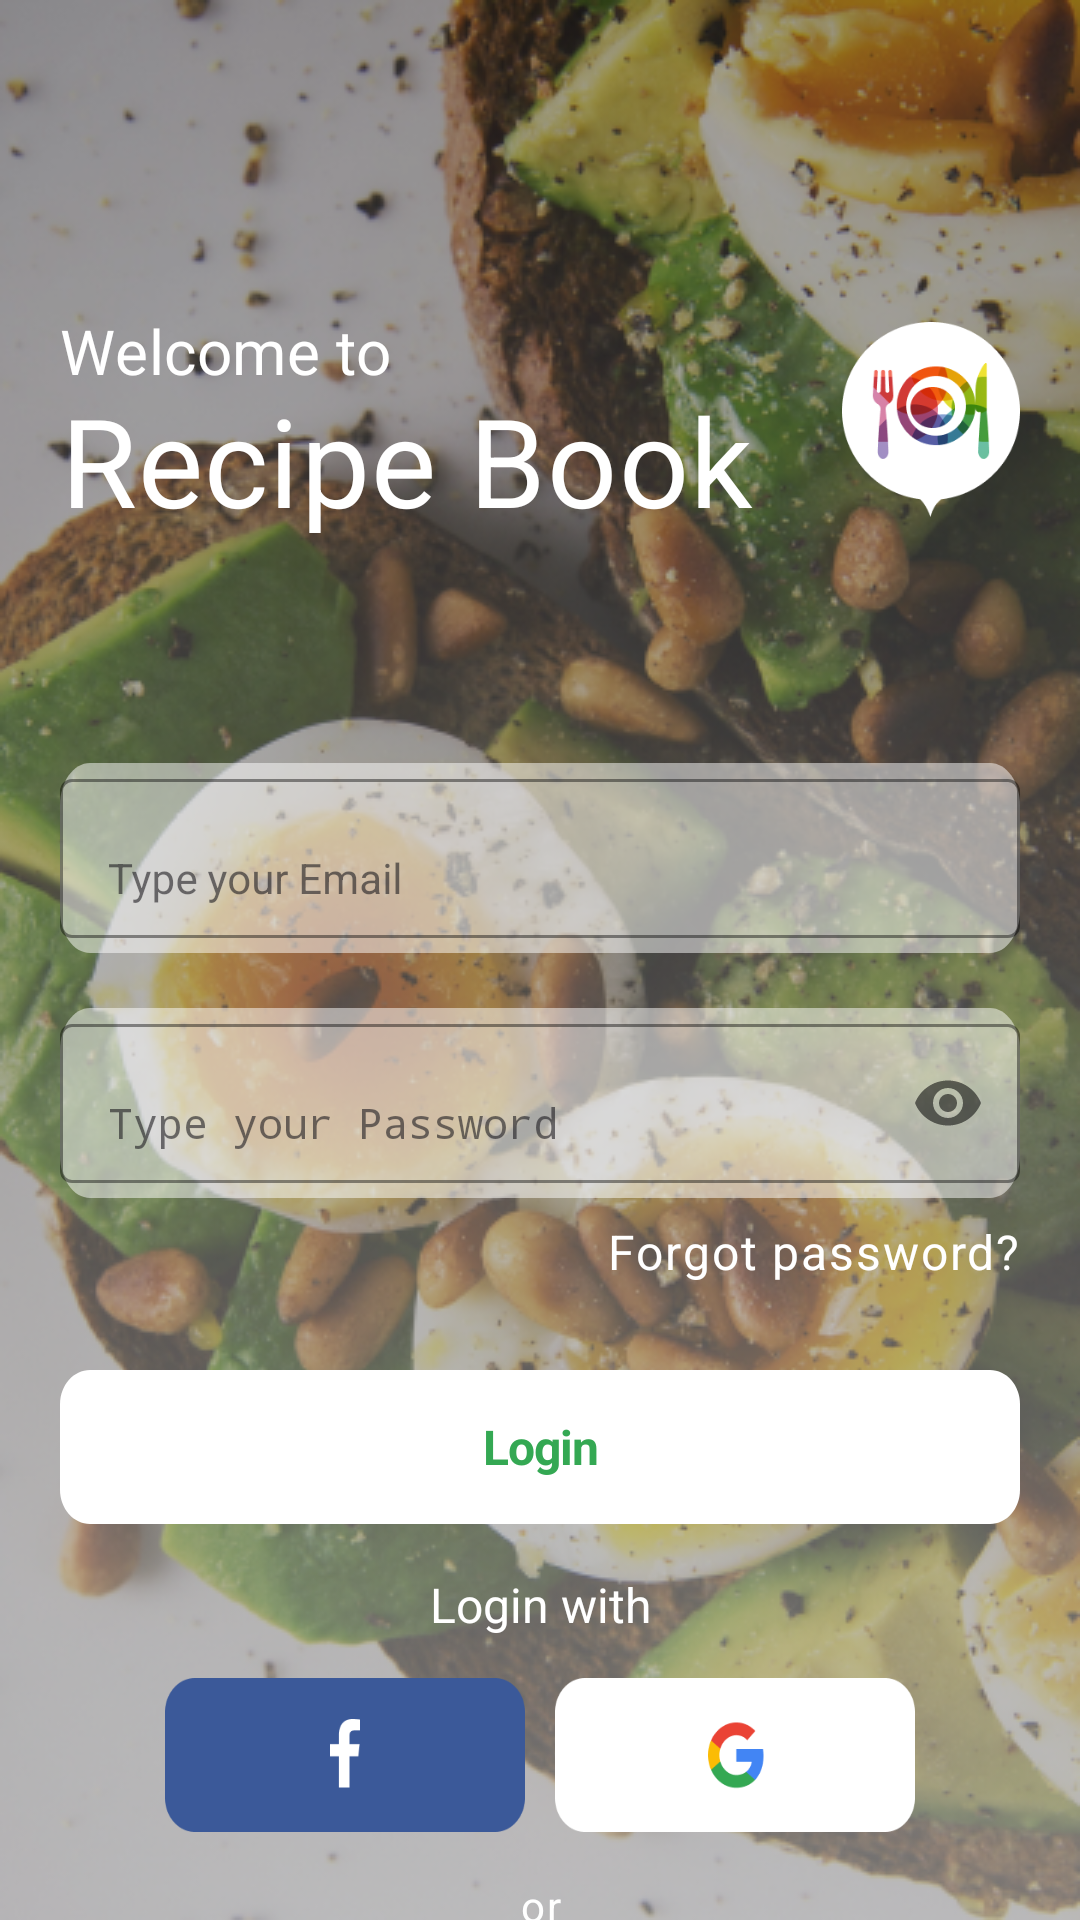

Here is an Android app screen rendered from its layout file. Give the layout XML and the strings, colors and styles it references.
<!-- AndroidManifest.xml: application theme Theme.RecipeBook -->
<!-- res/layout/activity_login.xml -->
<?xml version="1.0" encoding="utf-8"?>
<androidx.constraintlayout.widget.ConstraintLayout xmlns:android="http://schemas.android.com/apk/res/android"
    xmlns:app="http://schemas.android.com/apk/res-auto"
    xmlns:tools="http://schemas.android.com/tools"
    android:id="@+id/relativeLayout"
    android:layout_width="match_parent"
    android:layout_height="match_parent"
    android:background="@drawable/background"
    android:paddingHorizontal="20dp"
    tools:context=".Login">

    <TextView
        android:id="@+id/welcome_to"
        android:layout_width="150.74dp"
        android:layout_height="30.83dp"
        android:layout_marginTop="101.64dp"
        android:gravity="center_vertical"
        android:lineSpacingExtra="12sp"
        android:text="@string/welcome_to"
        android:textAppearance="@style/welcome_to"
        app:layout_constraintLeft_toLeftOf="parent"
        app:layout_constraintTop_toTopOf="parent" />

    <TextView
        android:id="@+id/recipe_book"
        android:layout_width="285.5dp"
        android:layout_height="54.82dp"
        android:layout_marginTop="-6.5dp"
        android:gravity="bottom"
        android:text="@string/recipe_book"
        android:textAppearance="@style/recipe_book"
        app:layout_constraintLeft_toLeftOf="parent"
        app:layout_constraintTop_toBottomOf="@+id/welcome_to" />

    <View
        android:id="@+id/logo"
        android:layout_width="59.38dp"
        android:layout_height="65.10dp"
        android:layout_marginTop="107.35dp"
        android:background="@drawable/logo"
        app:layout_constraintEnd_toEndOf="parent"
        app:layout_constraintTop_toTopOf="parent" />


    <com.google.android.material.textfield.TextInputLayout
        android:id="@+id/emailInputView"
        style="@style/LoginTextInputOuterFieldStyle"
        android:layout_width="match_parent"
        android:layout_height="wrap_content"
        android:layout_marginTop="73.5dp"
        android:background="@drawable/input"
        app:boxStrokeColor="@color/green"
        app:hintTextColor="@color/green"
        app:layout_constraintEnd_toEndOf="parent"
        app:layout_constraintStart_toStartOf="parent"
        app:layout_constraintTop_toBottomOf="@+id/recipe_book">

        <com.google.android.material.textfield.TextInputEditText
            android:id="@+id/emailInput"
            style="@style/LoginTextInputInnerFieldStyle"
            android:layout_width="match_parent"
            android:layout_height="wrap_content"
            android:layout_marginBottom="5dp"
            android:hint="@string/email"
            android:inputType="textEmailAddress"
            android:textAppearance="@style/email" />

    </com.google.android.material.textfield.TextInputLayout>


    <com.google.android.material.textfield.TextInputLayout
        android:id="@+id/passwordInputView"
        style="@style/LoginTextInputOuterFieldStyle"
        android:layout_width="match_parent"
        android:layout_height="wrap_content"
        android:layout_marginTop="18.27dp"
        android:background="@drawable/input"
        app:boxStrokeColor="@color/green"
        app:hintTextColor="@color/green"
        app:layout_constraintEnd_toEndOf="parent"
        app:layout_constraintStart_toStartOf="parent"
        app:layout_constraintTop_toBottomOf="@+id/emailInputView"
        app:passwordToggleEnabled="true">

        <com.google.android.material.textfield.TextInputEditText
            android:id="@+id/passwordInput"
            style="@style/LoginTextInputInnerFieldStyle"
            android:layout_width="match_parent"
            android:layout_height="wrap_content"
            android:layout_marginBottom="5dp"
            android:hint="@string/password"
            android:inputType="textPassword"
            android:textAppearance="@style/password" />

    </com.google.android.material.textfield.TextInputLayout>


    <TextView
        android:id="@+id/forgot_pass"
        android:layout_width="match_parent"
        android:layout_height="wrap_content"
        android:layout_marginTop="7dp"
        android:gravity="right"
        android:text="@string/forgot_pass"
        android:textAppearance="@style/forgot_pass"
        app:layout_constraintEnd_toEndOf="parent"
        app:layout_constraintStart_toStartOf="parent"
        app:layout_constraintTop_toBottomOf="@+id/passwordInputView" />

    <androidx.appcompat.widget.AppCompatButton
        android:id="@+id/login"
        android:layout_width="match_parent"
        android:layout_height="51.40dp"
        android:layout_marginTop="28.55dp"
        android:background="@drawable/button"
        android:text="@string/label"
        android:textAppearance="@style/label"
        android:textFontWeight="700"
        app:layout_constraintLeft_toLeftOf="parent"
        app:layout_constraintTop_toBottomOf="@+id/forgot_pass" />

    <TextView
        android:id="@+id/login_with"
        android:layout_width="wrap_content"
        android:layout_height="wrap_content"
        android:layout_marginTop="16dp"
        android:gravity="center"
        android:text="@string/login_with"
        android:textAppearance="@style/login_with"
        app:layout_constraintEnd_toEndOf="parent"
        app:layout_constraintStart_toStartOf="parent"
        app:layout_constraintTop_toBottomOf="@+id/login" />

    <View
        android:id="@+id/facebookView"
        android:layout_width="120dp"
        android:layout_height="51.40dp"
        android:layout_centerHorizontal="true"
        android:layout_marginStart="60dp"
        android:layout_marginTop="13.70dp"
        android:layout_marginEnd="10dp"
        android:background="@drawable/facebook"
        app:layout_constraintEnd_toStartOf="@+id/googleView"
        app:layout_constraintStart_toStartOf="parent"
        app:layout_constraintTop_toBottomOf="@+id/login_with" />


    <View
        android:id="@+id/googleView"
        android:layout_width="120dp"
        android:layout_height="51.40dp"
        android:layout_centerHorizontal="true"
        android:layout_marginTop="13.70dp"
        android:layout_marginEnd="60dp"
        android:background="@drawable/google"
        app:layout_constraintEnd_toEndOf="parent"
        app:layout_constraintHorizontal_bias="1.0"
        app:layout_constraintStart_toEndOf="@+id/facebookView"
        app:layout_constraintTop_toBottomOf="@+id/login_with" />

    <TextView
        android:id="@+id/or"
        android:layout_width="wrap_content"
        android:layout_height="wrap_content"
        android:layout_marginTop="15dp"
        android:gravity="center_horizontal|top"
        android:text="@string/or"
        android:textAppearance="@style/or"
        app:layout_constraintLeft_toLeftOf="parent"
        app:layout_constraintRight_toRightOf="parent"
        app:layout_constraintTop_toBottomOf="@+id/facebookView" />

    <androidx.appcompat.widget.AppCompatButton
        android:id="@+id/create_button"
        android:layout_width="match_parent"
        android:layout_height="51dp"
        android:layout_marginTop="11dp"
        android:background="@drawable/create_button"
        android:text="Create an Account"
        android:textAllCaps="false"
        android:textAppearance="@style/Create_an_account"
        android:textFontWeight="700"
        app:layout_constraintEnd_toEndOf="parent"
        app:layout_constraintStart_toStartOf="parent"
        app:layout_constraintTop_toBottomOf="@+id/or" />


</androidx.constraintlayout.widget.ConstraintLayout>
<!-- resources referenced by this layout -->
<resources>
  <color name="green">#34A853</color>
  <!-- drawable button (drawable) -->
  <?xml version="1.0" encoding="utf-8"?>
  <vector
      xmlns:android="http://schemas.android.com/apk/res/android"
      xmlns:aapt="http://schemas.android.com/aapt"
      android:width="320dp"
      android:height="45dp"
      android:viewportWidth="320"
      android:viewportHeight="45"
      >
      <group>
          <clip-path
              android:pathData="M10 0H310C315.523 0 320 4.47715 320 10V35C320 40.5228 315.523 45 310 45H10C4.47715 45 0 40.5228 0 35V10C0 4.47715 4.47715 0 10 0Z"
              />
          <path
              android:pathData="M0 0V45H320V0"
              android:fillColor="#FFFFFF"
              />
      </group>
  </vector>
  <string name="email">Type your Email</string>
  <string name="forgot_pass">Forgot password?</string>
  <string name="label">Login</string>
  <string name="login_with">Login with</string>
  <string name="or">or</string>
  <string name="password">Type your Password</string>
  <string name="recipe_book">Recipe Book</string>
  <string name="welcome_to">Welcome to</string>
  <style name="Create_an_account">
          <item name="android:textSize">16sp</item>
          <item name="android:letterSpacing">-0.02</item>
          <item name="android:textColor">#FFFFFF</item>
      </style>
  <style name="LoginTextInputInnerFieldStyle" parent="Widget.MaterialComponents.TextInputLayout.FilledBox">
          <item name="android:layout_width">match_parent</item>
          <item name="android:layout_height">wrap_content</item>
          <item name="android:textColor">@color/black</item>
          <item name="android:textColorHint">@color/black</item>
          <item name="android:maxLines">1</item>
          <item name="android:textSize">14sp</item>
          <item name="android:singleLine">true</item>
      </style>
  <style name="LoginTextInputOuterFieldStyle" parent="Widget.MaterialComponents.TextInputLayout.OutlinedBox">
          <item name="android:layout_width">match_parent</item>
          <item name="android:layout_height">wrap_content</item>
          <item name="android:layout_marginTop">15dp</item>
          <item name="android:layout_marginBottom">15dp</item>
      </style>
  <style name="email">
          <item name="android:textSize">16sp</item>
          <item name="android:textColor">#FFFFFF</item>
      </style>
  <style name="forgot_pass">
          <item name="android:textSize">16sp</item>
          <item name="android:letterSpacing">0.04</item>
          <item name="android:textColor">#FFFFFF</item>
      </style>
  <style name="label">
          <item name="android:textSize">16sp</item>
          <item name="android:letterSpacing">-0.02</item>
          <item name="android:textColor">#34A853</item>
      </style>
  <style name="login_with">
          <item name="android:textSize">16sp</item>
          <item name="android:textColor">#FFFFFF</item>
      </style>
  <style name="or">
          <item name="android:textSize">14sp</item>
          <item name="android:letterSpacing">0.04</item>
          <item name="android:textColor">#FFFFFF</item>
      </style>
  <style name="password">
          <item name="android:textSize">16sp</item>
          <item name="android:textColor">#FFFFFF</item>
      </style>
  <style name="recipe_book">
          <item name="android:textSize">41.11sp</item>
          <item name="android:letterSpacing">0.01</item>
          <item name="android:textColor">#FFFFFF</item>
      </style>
  <style name="welcome_to">
          <item name="android:textSize">20.56sp</item>
          <item name="android:letterSpacing">0.01</item>
          <item name="android:textColor">#FFFFFF</item>
      </style>
  <style name="Theme.RecipeBook" parent="Base.Theme.RecipeBook" />
  <color name="black">#FF000000</color>
  <style name="Base.Theme.RecipeBook" parent="Theme.Material3.DayNight.NoActionBar">
          
          
  
          <item name="android:statusBarColor" tools:targetApi="l">@color/green</item>
      </style>
</resources>
